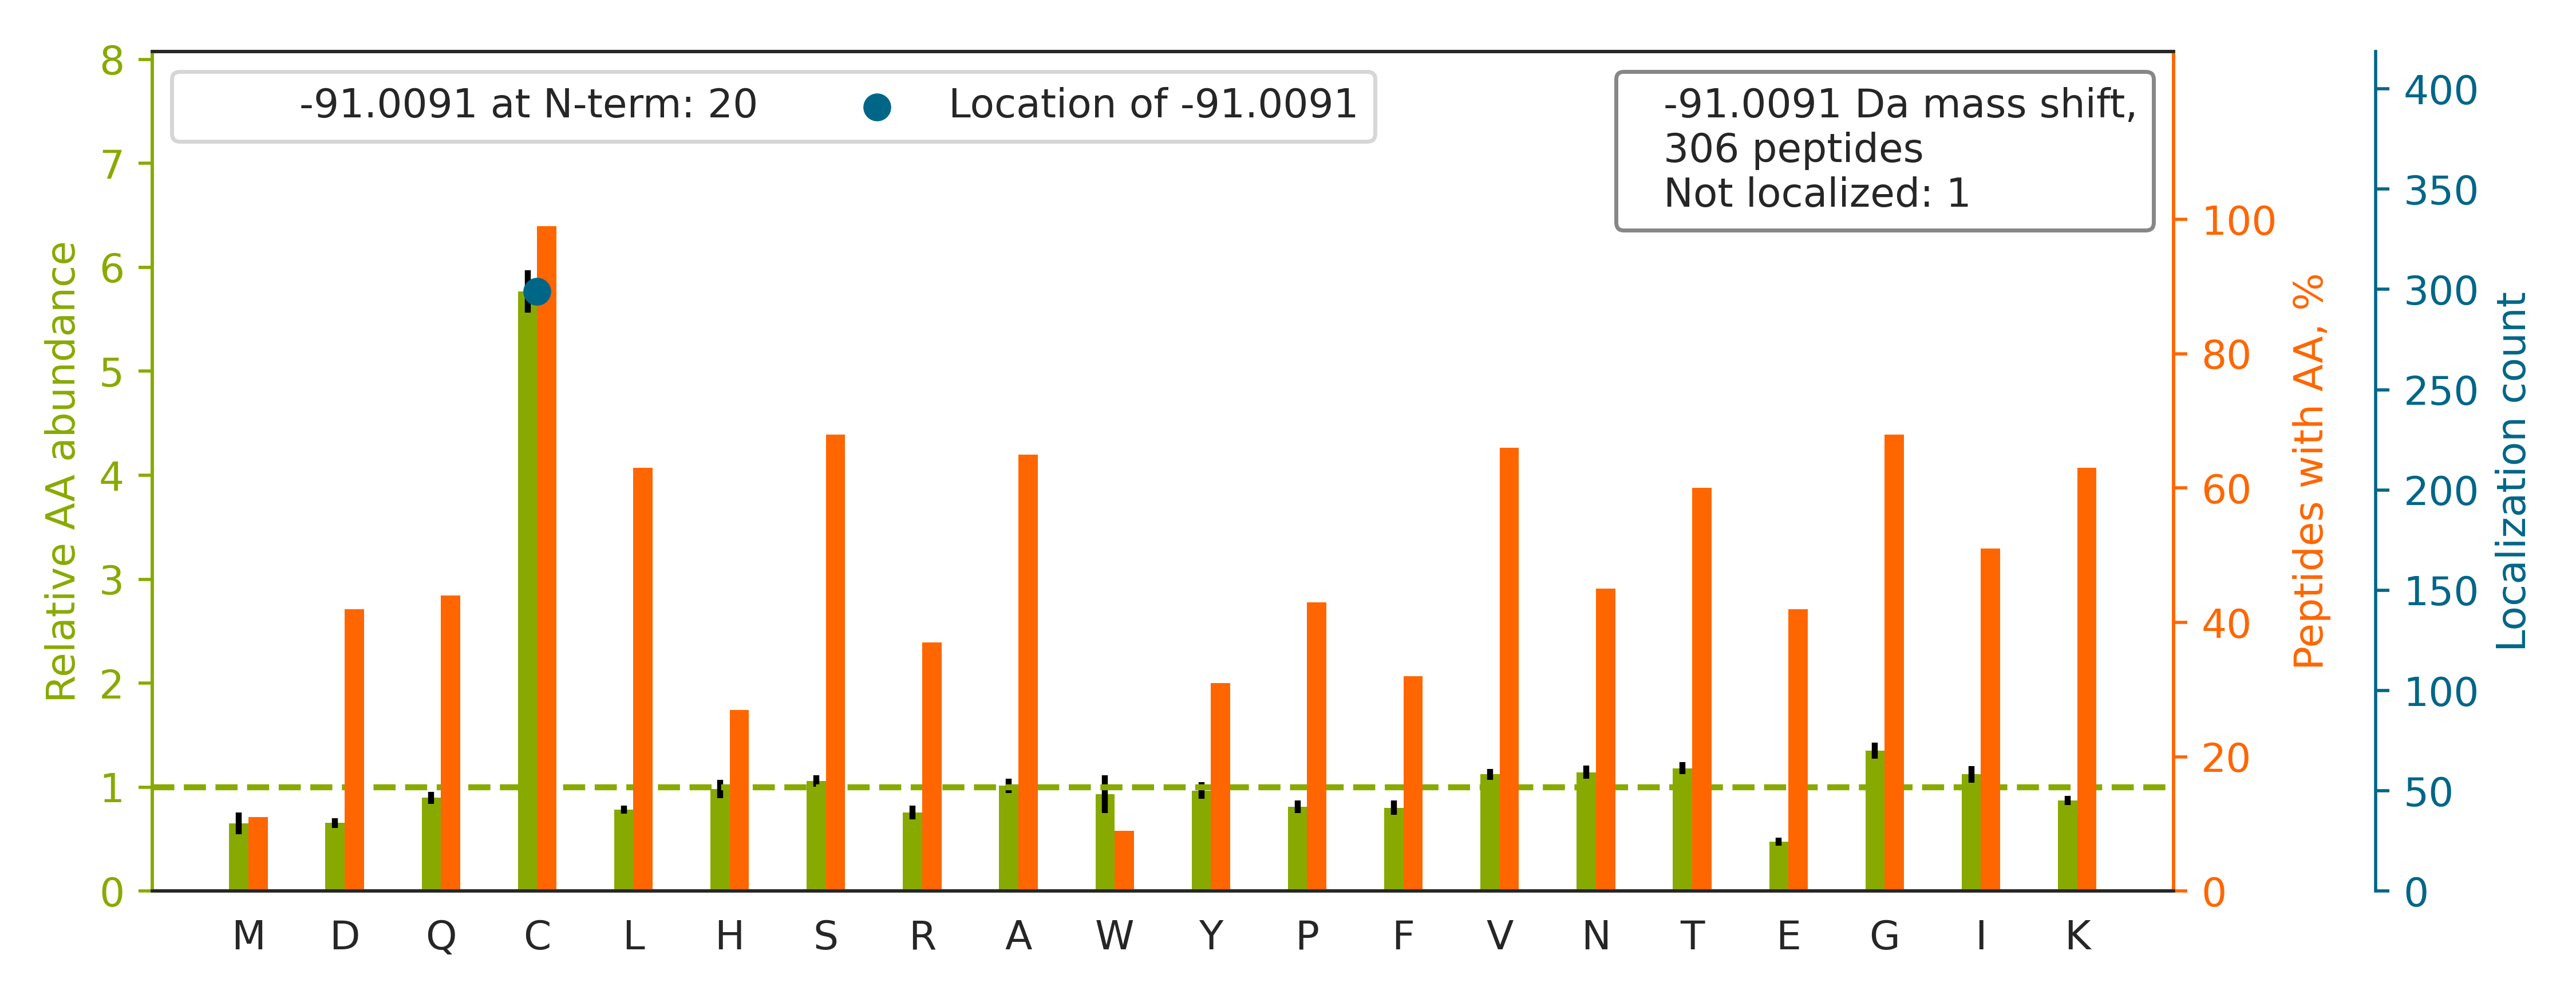

The table this chart was drawn from, first rows:
top isoform	localization score	spectrum
K.SCCSC[-91]CPVGCAK.C	0.9019	Exp1_Rep1_Frac4.12752.12752.2
R.CESAPGC[-91]GVWQRPVIDNPNYK.G	1	Exp1_Rep1_Frac5.22982.22982.3
R.LC[-91]EGIGAVNVCVSSSR.G	1.0	Exp1_Rep1_Frac5.26068.26068.2
K.SPSDCCHNQCAAGC[-91]TGPR.E	0.9999	Exp1_Rep1_Frac5.6140.6140.3
K.SC[-91]SGVEFSTSGHAYTDTGK.A	1.0	Exp1_Rep1_Frac6.16934.16934.3
K.LEC[-91]GGGPWGNK.G	1.0	Exp1_Rep1_Frac6.22646.22646.2
K.ELEQVCNPIISGLYQGAGGPGPGGFGAQGPK.G		Exp1_Rep1_Frac6.32916.32916.3
K.YKPVC[-91]NQVECHPYFNQR.K	1	Exp1_Rep1_Frac7.16206.16206.4
R.IIYGGSVTGATC[-91]K.E	1.0	Exp1_Rep1_Frac7.23006.23006.2
K.IFVGNVSAAC[-91]TSQELR.S	1.0	Exp1_Rep1_Frac7.25928.25928.2
K.IISNASCTTNC[-91]LAPLAK.V	1	Exp1_Rep1_Frac7.28102.28102.2
R.TVYGGGC[-91]SEMLMAHAVTQLANR.T	1.0	Exp1_Rep1_Frac7.28134.28134.3
K.QAFTDVATGSLGQGLGAACGMAYTGK.Y		Exp1_Rep1_Frac7.30619.30619.3
R.AVC[-91]MLSNTTAVAEAWAR.L	1.0	Exp1_Rep1_Frac7.30967.30967.2
R.LVSSPC[-91]CIVTSTYGWTANMER.I	0.9876	Exp1_Rep1_Frac7.31379.31379.3
K.LNCQVIGASVDSHFC[-91]HLAWVNTPK.K	1.0	Exp1_Rep1_Frac8.28761.28761.4
R.AVC[-91]MLSNTTAIAEAWAR.L	1.0	Exp1_Rep1_Frac8.31846.31846.2
K.VNQIGSVTESIQAC[-91]K.L	1.0	Exp1_Rep1_Frac6.26277.26277.2
K.LC[-91]YVALDFEQEMATAASSSSLEK.S	1.0	Exp1_Rep1_Frac5.34975.34975.4
K.AEPPQC[-91]TSLAWSADGQTLFAGYTDNLVR.V	1.0	Exp1_Rep1_Frac5.33519.33519.3
K.EILGTAQSVGC[-91]NVDGR.H	1.0	Exp1_Rep1_Frac4.22678.22678.2
K.SPCIVLADADLDNAVEFAHHGVFYHQGQCC[-91]IAA…	1	Exp1_Rep1_Frac5.29940.29940.5
K.VPADTEVVC[-91]APPTAYIDFAR.Q	1.0	Exp1_Rep1_Frac4.32716.32716.3
K.LGGTC[-91]VNVGCVPK.K	1	Exp1_Rep1_Frac7.23601.23601.2
R.LVTSPC[-91]CIVTSTYGWTANMER.I	0.9875	Exp1_Rep1_Frac7.31665.31665.3
K.AC[-91]LISLGYDVENDRQGEAEFNR.I	1.0	Exp1_Rep1_Frac4.29862.29862.3
K.LQVEPAVDTSGVQC[-91]YGPGIEGQGVFR.E	1.0	Exp1_Rep1_Frac4.31612.31612.3
K.AQNTWGC[-91]GNSLR.T	1.0	Exp1_Rep1_Frac6.15469.15469.2
K.ASVGFGGSC[-91]FQK.D	1.0	Exp1_Rep1_Frac7.23609.23609.2
K.IVGPSGAAVPC[-91]K.V	1.0	Exp1_Rep1_Frac7.22919.22919.2
K.GLGTDEDSLIEIIC[-91]SR.T	1.0	Exp1_Rep1_Frac4.33390.33390.2
K.GPAVGIDLGTTYSC[-91]VGVFQHGK.V	1.0	Exp1_Rep1_Frac7.29292.29292.3
K.EAESCDC[-91]LQGFQLTHSLGGGTGSGMGTLLISK.…	0.9312	Exp1_Rep1_Frac7.31000.31000.4
K.YKPVCNQVEC[-91]HPYFNR.S	0.8888	Exp1_Rep1_Frac6.16340.16340.4
R.YASICQQNGIVPIVEPEILPDGDHDLK.R		Exp1_Rep1_Frac4.32392.32392.3
K.DGSC[-91]GVAYVVQEPGDYEVSVK.F	1.0	Exp1_Rep1_Frac3.29711.29711.3
K.SC[-91]SGVEFSTSGSSNTDTGK.V	1.0	Exp1_Rep1_Frac3.18328.18328.3
R.VMTIPYQPMPASSPVIC[-91]AGGQDR.C	1.0	Exp1_Rep1_Frac7.30492.30492.3
K.YKPVTNQVEC[-91]HPYLTQEK.L	1.0	Exp1_Rep1_Frac5.17744.17744.4
R.ISLGLPVGAVINC[-91]ADNTGAK.N	1.0	Exp1_Rep1_Frac7.31686.31686.3
K.ATC[-91]APQHGAPGPGPADASK.V	1.0	Exp1_Rep1_Frac6.11168.11168.3
K.VAVTEGC[-91]QPSR.V	1.0	Exp1_Rep1_Frac3.12693.12693.2
K.YDGSTIVPGEQGAEYQHFIQQC[-91]TDDVR.L	1.0	Exp1_Rep1_Frac3.29439.29439.3
K.AC[-91]ANPAAGSVILLENLR.F	1.0	Exp1_Rep1_Frac6.31527.31527.3
R.VIGSGC[-91]NLDSAR.F	1.0	Exp1_Rep1_Frac4.17463.17463.2
K.GAGTDEGC[-91]LIEILASR.T	1.0	Exp1_Rep1_Frac3.33408.33408.2
R.NTGIIC[-91]TIGPASR.S	1.0	Exp1_Rep1_Frac6.22919.22919.2
K.HTGC[-91]CGDNDPIDVCEIGSK.V	0.007082	Exp1_Rep1_Frac2.20828.20828.3
R.DVQIGDIVTVGEC[-91]RPLSK.T	1.0	Exp1_Rep1_Frac5.28386.28386.3
K.SAVENC[-91]QDSWR.R	1.0	Exp1_Rep1_Frac2.15174.15174.2
K.TNHIGHTGYLNTVTVSPDGSLC[-91]ASGGK.D	1.0	Exp1_Rep1_Frac7.19674.19674.4
K.AINC[-91]ATSGVVGLVNCLR.R	1	Exp1_Rep1_Frac8.30022.30022.3
K.VVGC[-91]SCVVVK.D	0.9998	Exp1_Rep1_Frac7.21038.21038.2
K.VGLTNYAAAYC[-91]TGLLLAR.R	1.0	Exp1_Rep1_Frac8.32190.32190.3
K.ATC[-91]IGNNSAAAVSMLK.Q	1.0	Exp1_Rep1_Frac7.25992.25992.3
R.TMMAC[-91]GGSIQTSVNALSADVLGR.C	1.0	Exp1_Rep1_Frac7.31984.31984.3
R.AGAIAPC[-91]EVTVPAQNTGLGPEK.T	1.0	Exp1_Rep1_Frac4.27563.27563.3
R.VPTANVSVVDLTC[-91]R.L	1.0	Exp1_Rep1_Frac5.27527.27527.2
R.RGPC[-91]IIYNEDNGIIK.A	1.0	Exp1_Rep1_Frac5.23317.23317.3
K.GPPC[-91]GPVNCNEK.I	1	Exp1_Rep1_Frac4.15203.15203.2
... 246 more rows
